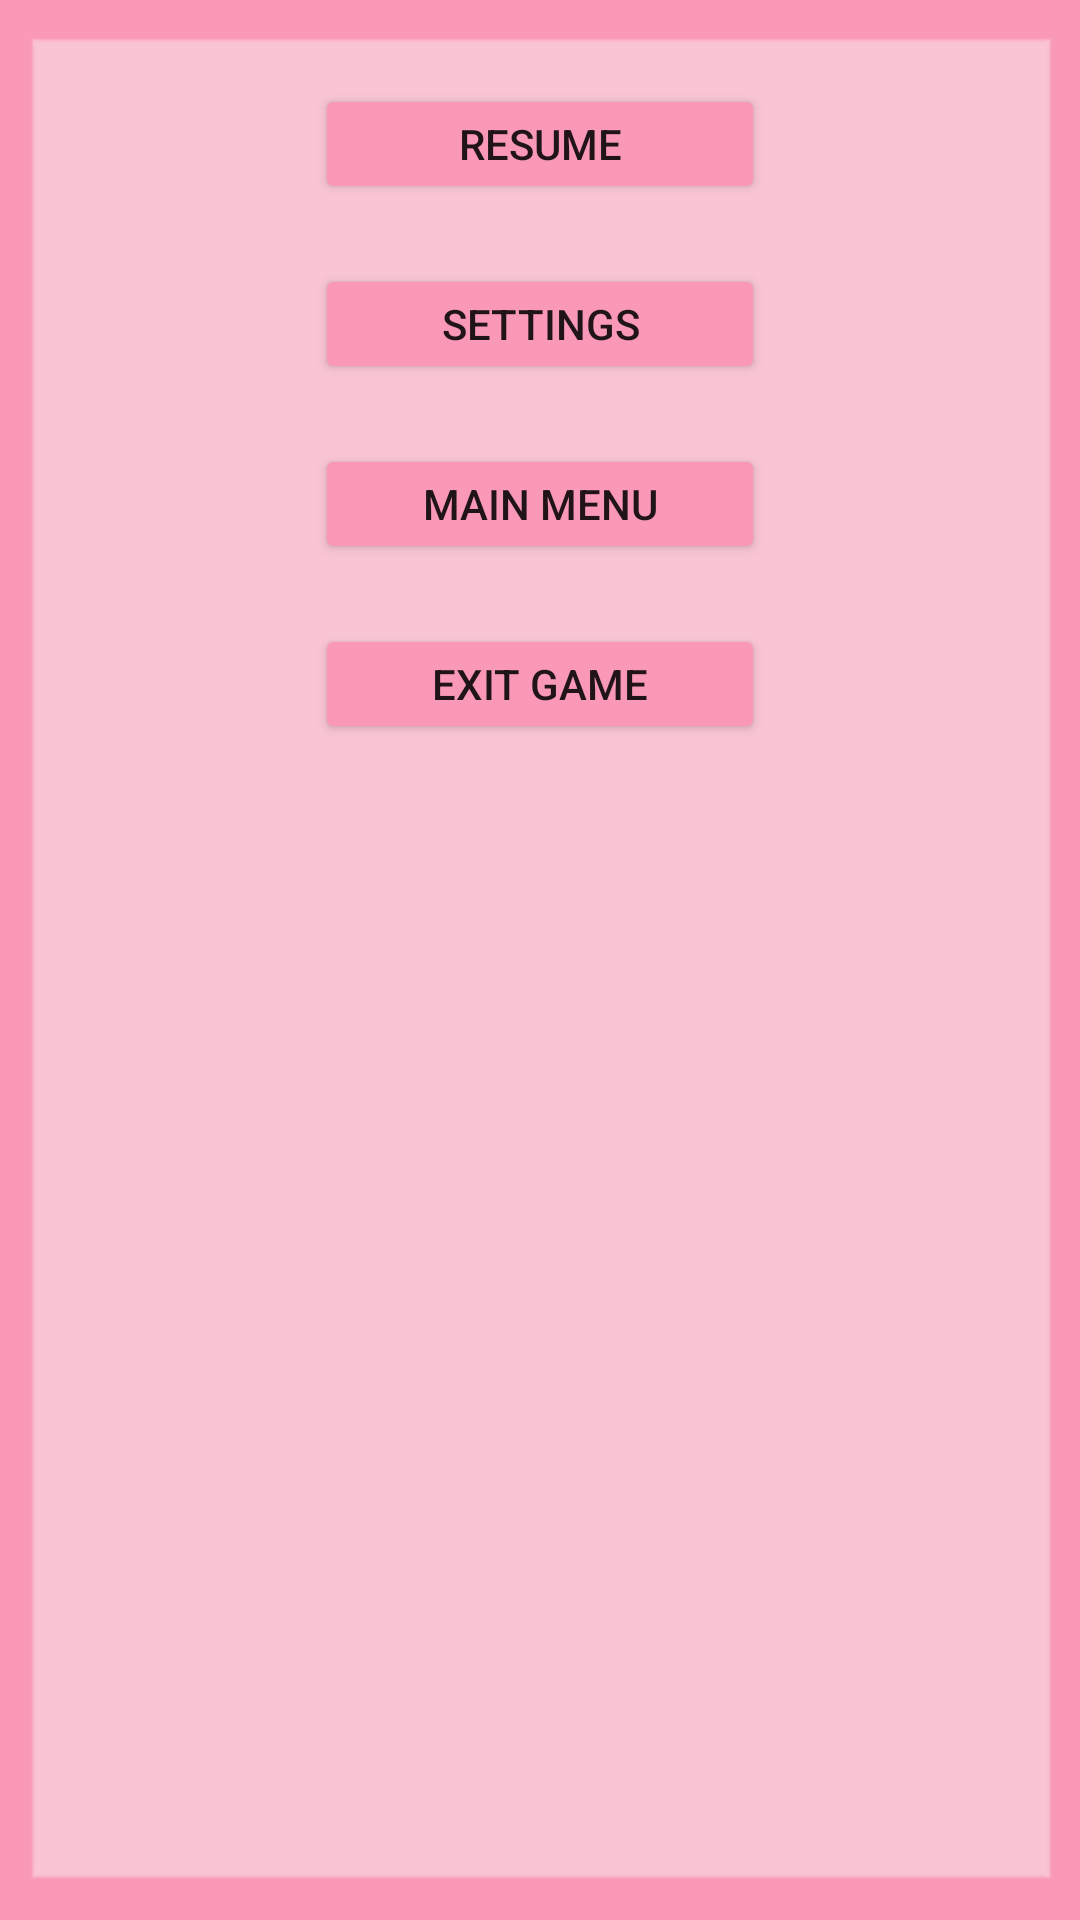

Layout XML and referenced resources for this Android screen:
<!-- AndroidManifest.xml: application theme Theme.Group14_decisionbasedgame -->
<!-- res/layout/pause_screen.xml -->
<?xml version="1.0" encoding="utf-8"?>
<androidx.constraintlayout.widget.ConstraintLayout xmlns:android="http://schemas.android.com/apk/res/android"
    xmlns:app="http://schemas.android.com/apk/res-auto"
    xmlns:tools="http://schemas.android.com/tools"
    android:layout_width="match_parent"
    android:layout_height="match_parent"
    tools:context=".view.pause_screen"
    android:layout_gravity="center"
    android:background="@drawable/pause_screen">

    <Button
        android:id="@+id/btn_Exit2"
        android:layout_width="150dp"
        android:layout_height="40dp"
        android:layout_marginTop="20dp"
        android:text="Exit Game"
        app:layout_constraintStart_toStartOf="@+id/btn_MainMenu"
        app:layout_constraintTop_toBottomOf="@+id/btn_MainMenu"
        android:backgroundTint="#F999B7"/>

    <Button
        android:id="@+id/btn_Resume"
        android:layout_width="150dp"
        android:layout_height="40dp"
        android:layout_marginTop="28dp"
        android:text="Resume"
        app:layout_constraintEnd_toEndOf="parent"
        app:layout_constraintStart_toStartOf="parent"
        app:layout_constraintTop_toTopOf="parent"
        android:backgroundTint="#F999B7"/>

    <Button
        android:id="@+id/btn_settings_ingame"
        android:layout_width="150dp"
        android:layout_height="40dp"
        android:layout_marginTop="20dp"
        android:text="Settings"
        app:layout_constraintStart_toStartOf="@+id/btn_Resume"
        app:layout_constraintTop_toBottomOf="@+id/btn_Resume"
        android:backgroundTint="#F999B7"/>

    <Button
        android:id="@+id/btn_MainMenu"
        android:layout_width="150dp"
        android:layout_height="40dp"
        android:layout_marginTop="20dp"
        android:text="Main Menu"
        app:layout_constraintStart_toStartOf="@+id/btn_settings_ingame"
        app:layout_constraintTop_toBottomOf="@+id/btn_settings_ingame"
        android:backgroundTint="#F999B7"/>
</androidx.constraintlayout.widget.ConstraintLayout>
<!-- resources referenced by this layout -->
<resources>
  <!-- drawable pause_screen: png bitmap (drawable, 2786 bytes) -->
  <style name="Theme.Group14_decisionbasedgame" parent="Theme.MaterialComponents.DayNight.NoActionBar">
          
          <item name="colorPrimary">@color/purple_500</item>
          <item name="colorPrimaryVariant">@color/purple_700</item>
          <item name="colorOnPrimary">@color/white</item>
          
          <item name="colorSecondary">@color/teal_200</item>
          <item name="colorSecondaryVariant">@color/teal_700</item>
          <item name="colorOnSecondary">@color/black</item>
          
          <item name="android:statusBarColor" tools:targetApi="l">?attr/colorPrimaryVariant</item>
          
          <item name="android:windowIsTranslucent">true</item>
      </style>
  <!-- not gathered from this repository: default colours our renderer supplied (Android Studio template values) -->
  <color name="purple_500">#FF6200EE</color>
  <color name="purple_700">#FF3700B3</color>
  <color name="teal_200">#FF03DAC5</color>
  <color name="teal_700">#FF018786</color>
  <color name="black">#FF000000</color>
  <color name="white">#FFFFFFFF</color>
</resources>
